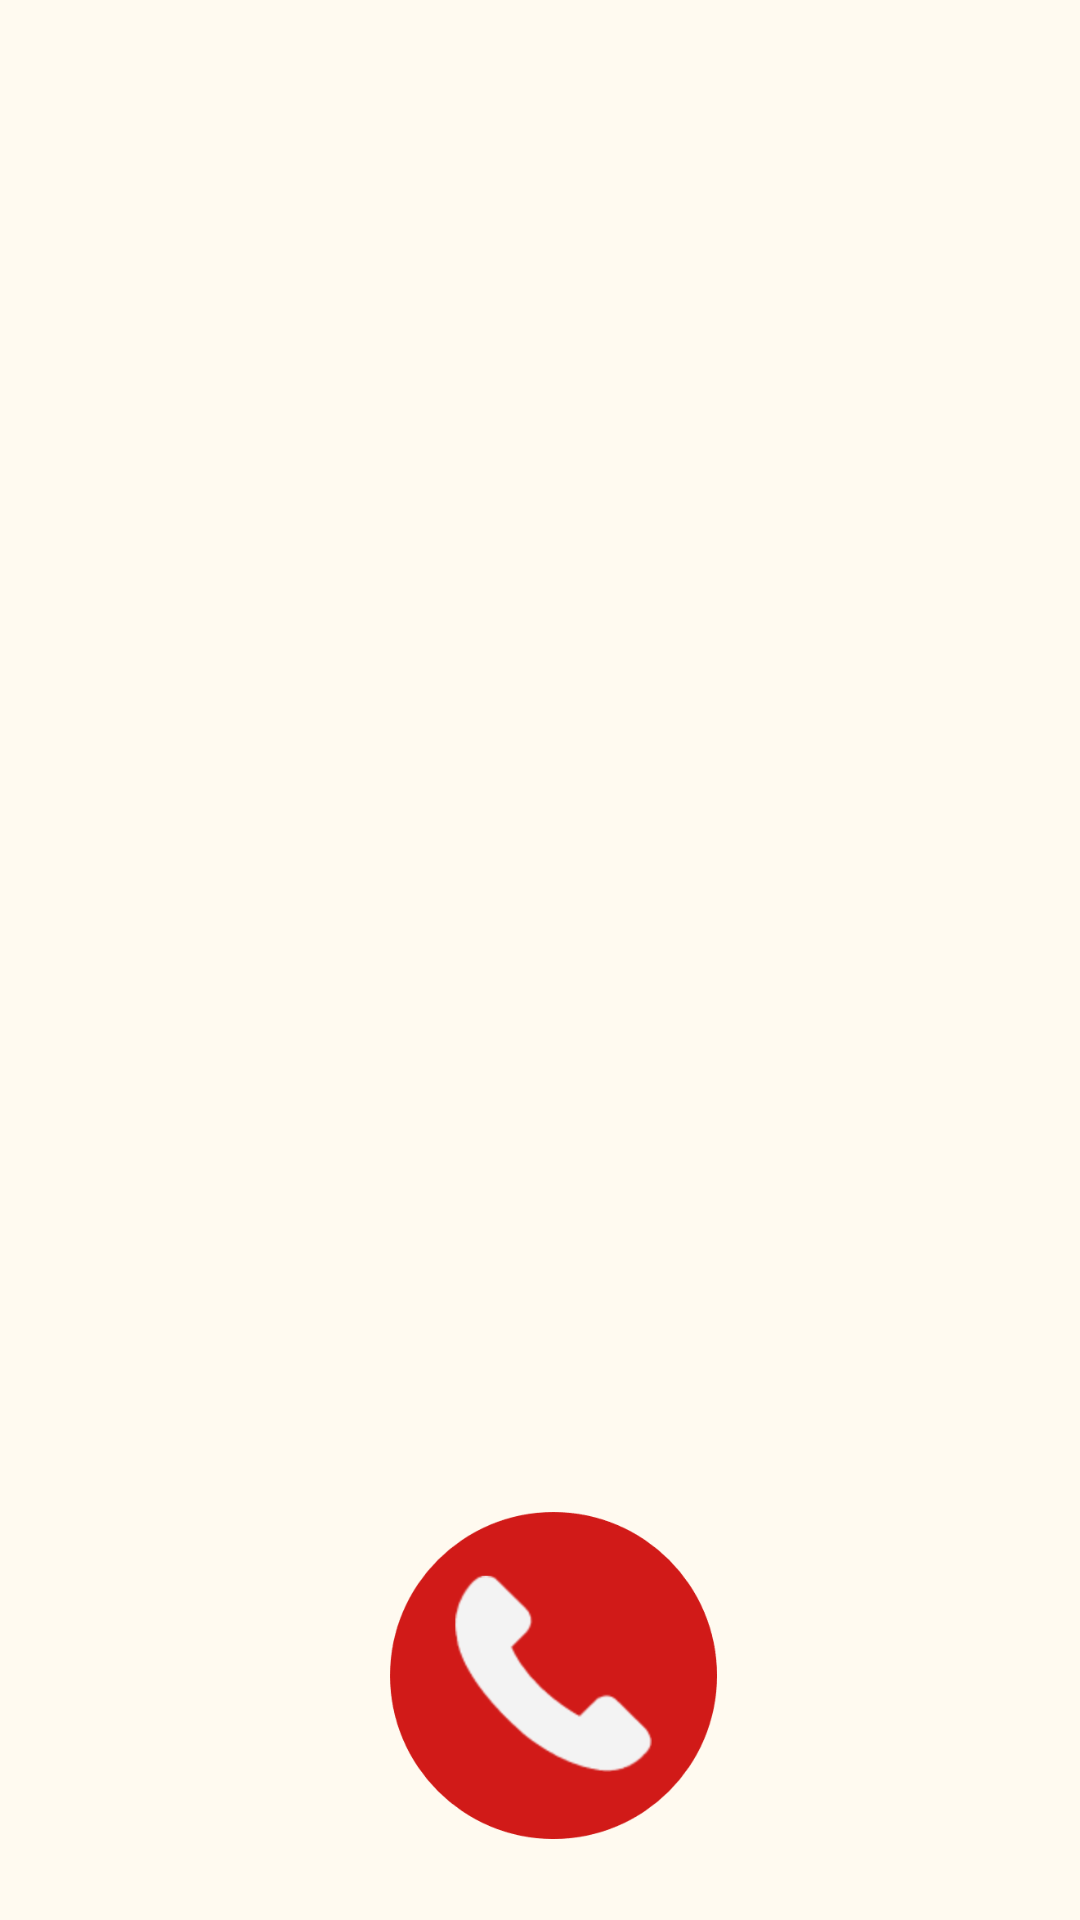

Layout XML and referenced resources for this Android screen:
<!-- AndroidManifest.xml: application theme Theme.AppCompat.NoActionBar -->
<!-- res/layout/mainactivityv.xml -->
<?xml version="1.0" encoding="utf-8"?>
<androidx.constraintlayout.widget.ConstraintLayout xmlns:android="http://schemas.android.com/apk/res/android"
    xmlns:app="http://schemas.android.com/apk/res-auto"
    xmlns:tools="http://schemas.android.com/tools"
    android:layout_width="match_parent"
    android:layout_height="match_parent"
    android:background="#FFFAF0"

    tools:context=".MainActivity">

    <FrameLayout
        android:layout_width="fill_parent"
        android:layout_height="fill_parent"
        app:layout_constraintBottom_toBottomOf="parent"
        app:layout_constraintEnd_toEndOf="parent"
        app:layout_constraintStart_toStartOf="parent"
        app:layout_constraintTop_toTopOf="parent">

        <FrameLayout
            android:id="@+id/subscriber_container"
            android:layout_width="fill_parent"
            android:layout_height="fill_parent">

            <ImageView
                android:id="@+id/close_video_chat_btnV"
                android:layout_width="109dp"
                android:layout_height="117dp"
                android:layout_marginStart="130dp"
                android:layout_marginTop="500dp"
                android:layout_marginEnd="50dp"
                android:contentDescription="press to close the call"
                android:src="@drawable/close_call"

                />
        </FrameLayout>


    </FrameLayout>

</androidx.constraintlayout.widget.ConstraintLayout>
<!-- resources referenced by this layout -->
<resources>
  <!-- drawable close_call: png bitmap (drawable, 16550 bytes) -->
</resources>
